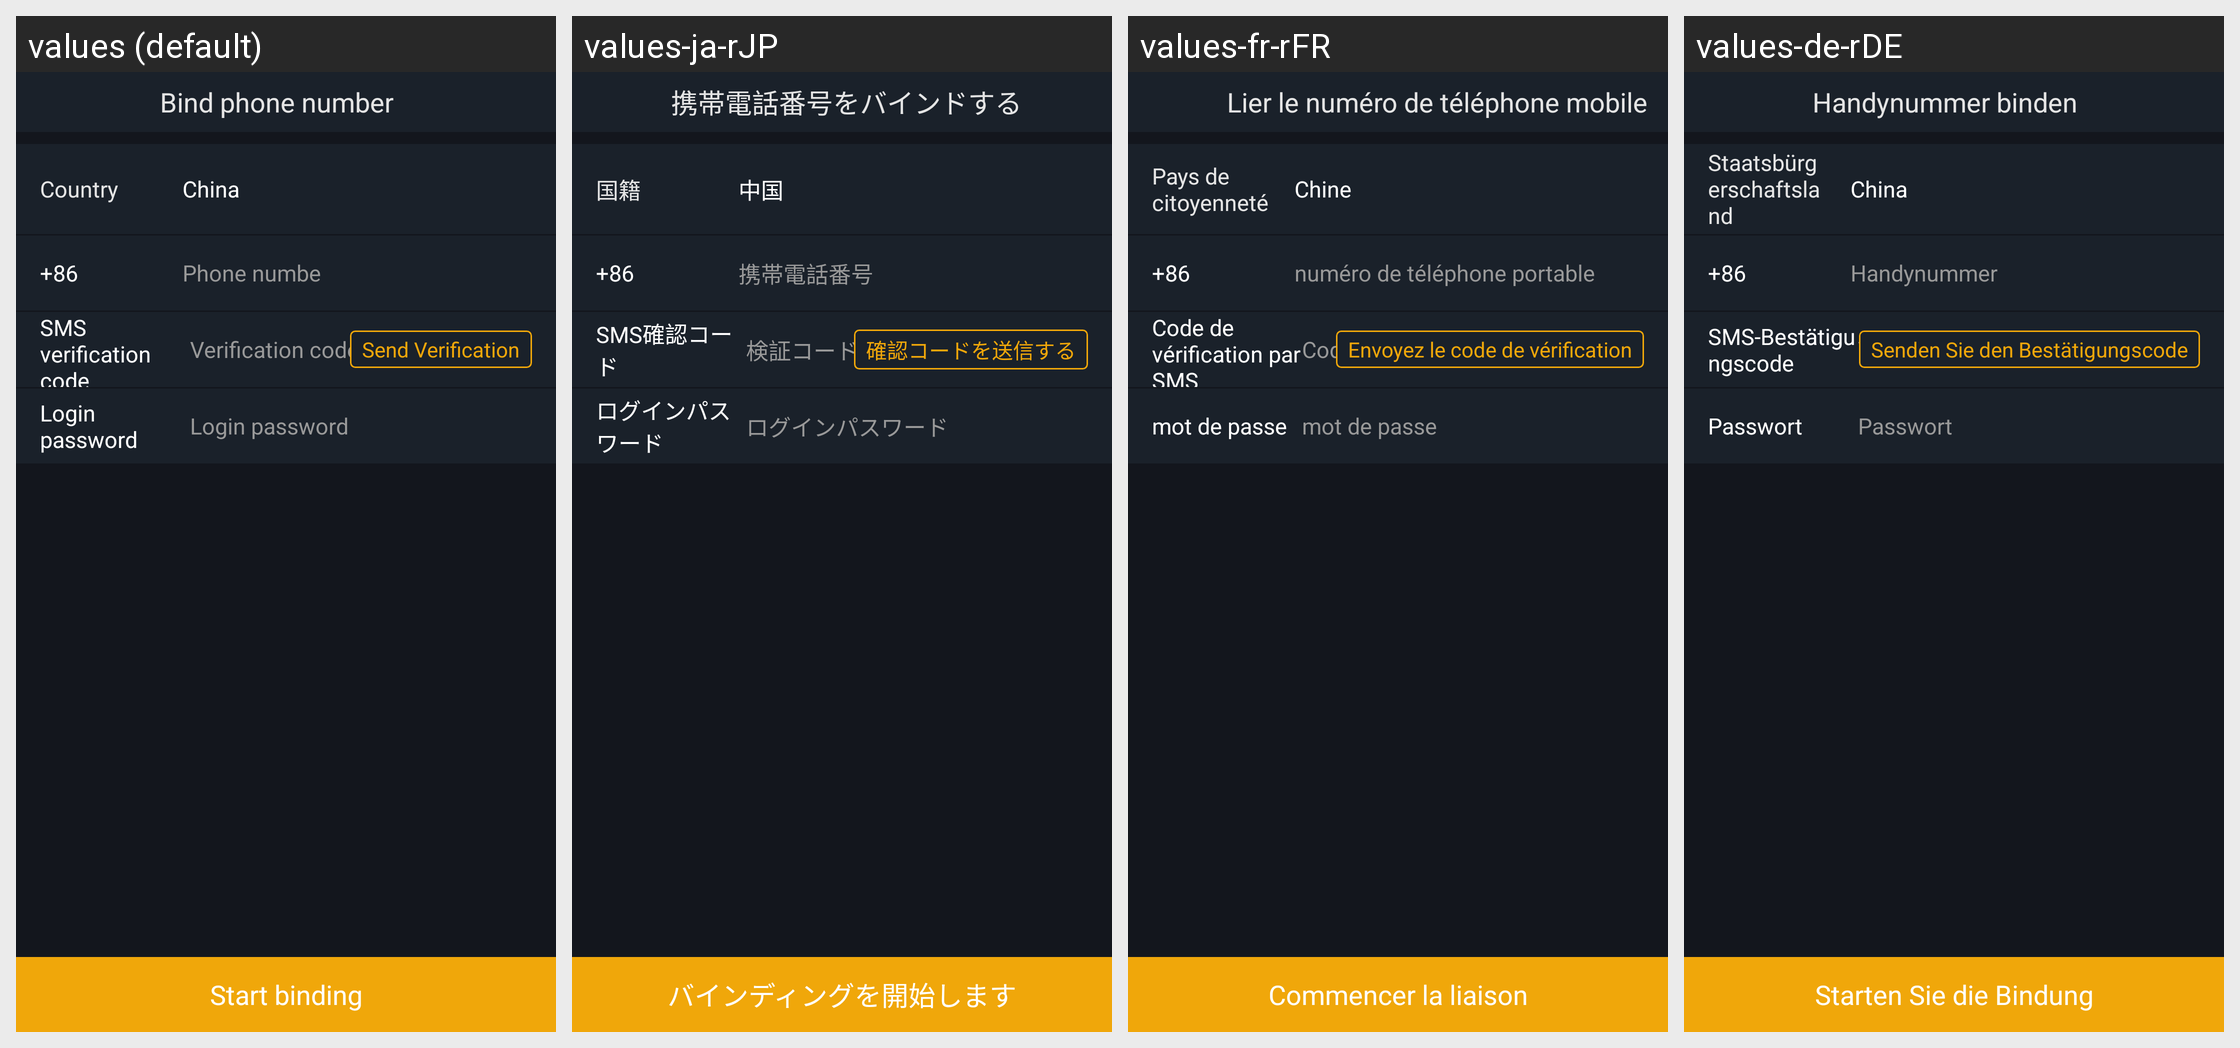

Strings drawn on this Android screen and how each of the app's shown locales translates them:
Android screen res/layout/activity_bind_phone.xml rendered under 4 locales, left to right: values (default), values-ja-rJP, values-fr-rFR, values-de-rDE. Device: Nexus 5 (rendered at 1080×1920; each locale shown at half size, 540×960, under a caption strip naming it); theme AppTheme.StartingWindowTheme.
Other locales in the repository, not shown: values-es-rES, values-it-rIT, values-ko-rKR, values-zh-rCN, values-zh-rMO.
Strings drawn on this screen, with the default value and each locale's value (text and hints the layout hard-codes, and strings that could not be matched under every locale, appear in the picture but are not listed):

binding_phone
  values: Bind phone number
  values-ja-rJP: 携帯電話番号をバインドする
  values-fr-rFR: Lier le numéro de téléphone mobile
  values-de-rDE: Handynummer binden

nationality
  values: Country
  values-ja-rJP: 国籍
  values-fr-rFR: Pays de citoyenneté
  values-de-rDE: Staatsbürgerschaftsland

china
  values: China
  values-ja-rJP: 中国
  values-fr-rFR: Chine
  values-de-rDE: China

phone_number
  values: Phone numbe
  values-ja-rJP: 携帯電話番号
  values-fr-rFR: numéro de téléphone portable
  values-de-rDE: Handynummer

phone_code
  values: SMS verification code
  values-ja-rJP: SMS確認コード
  values-fr-rFR: Code de vérification par SMS
  values-de-rDE: SMS-Bestätigungscode

code
  values: Verification code
  values-ja-rJP: 検証コード
  values-fr-rFR: Code de vérification
  values-de-rDE: Verifizierungs-Schlüssel

send_code
  values: Send Verification
  values-ja-rJP: 確認コードを送信する
  values-fr-rFR: Envoyez le code de vérification
  values-de-rDE: Senden Sie den Bestätigungscode

login_password
  values: Login password
  values-ja-rJP: ログインパスワード
  values-fr-rFR: mot de passe
  values-de-rDE: Passwort

start_bind
  values: Start binding
  values-ja-rJP: バインディングを開始します
  values-fr-rFR: Commencer la liaison
  values-de-rDE: Starten Sie die Bindung
